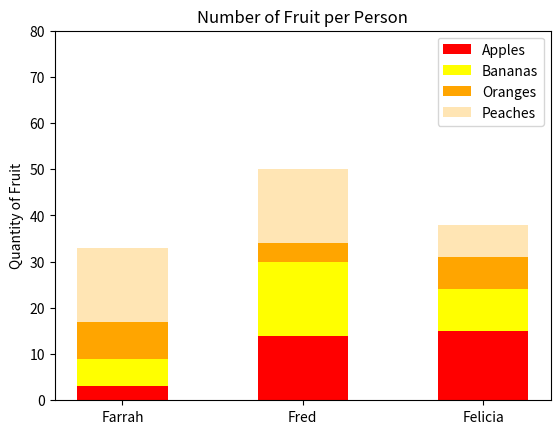

Write the Python code that produced this figure.
#!/usr/bin/env python3
import numpy as np
import matplotlib.pyplot as plt

'''This script plots a stackgraph'''
np.random.seed(5)
fruit = np.random.randint(0, 20, (4, 3))  # Transpose the fruit array

labels = ['Farrah', 'Fred', 'Felicia']
fruits = ['Apples', 'Bananas', 'Oranges', 'Peaches']
colors = ['red', 'yellow', 'orange', '#ffe5b4']

fig, ax = plt.subplots()
width = 0.5

for i, fruit_name in enumerate(fruits):
    bottom = np.sum(fruit[:i], axis=0)
    ax.bar(labels, fruit[i], width, label=fruit_name, color=colors[i], bottom=bottom)

ax.set_ylabel('Quantity of Fruit')
ax.set_title('Number of Fruit per Person')
ax.set_yticks(np.arange(0, 81, 10))
ax.legend()

plt.show()